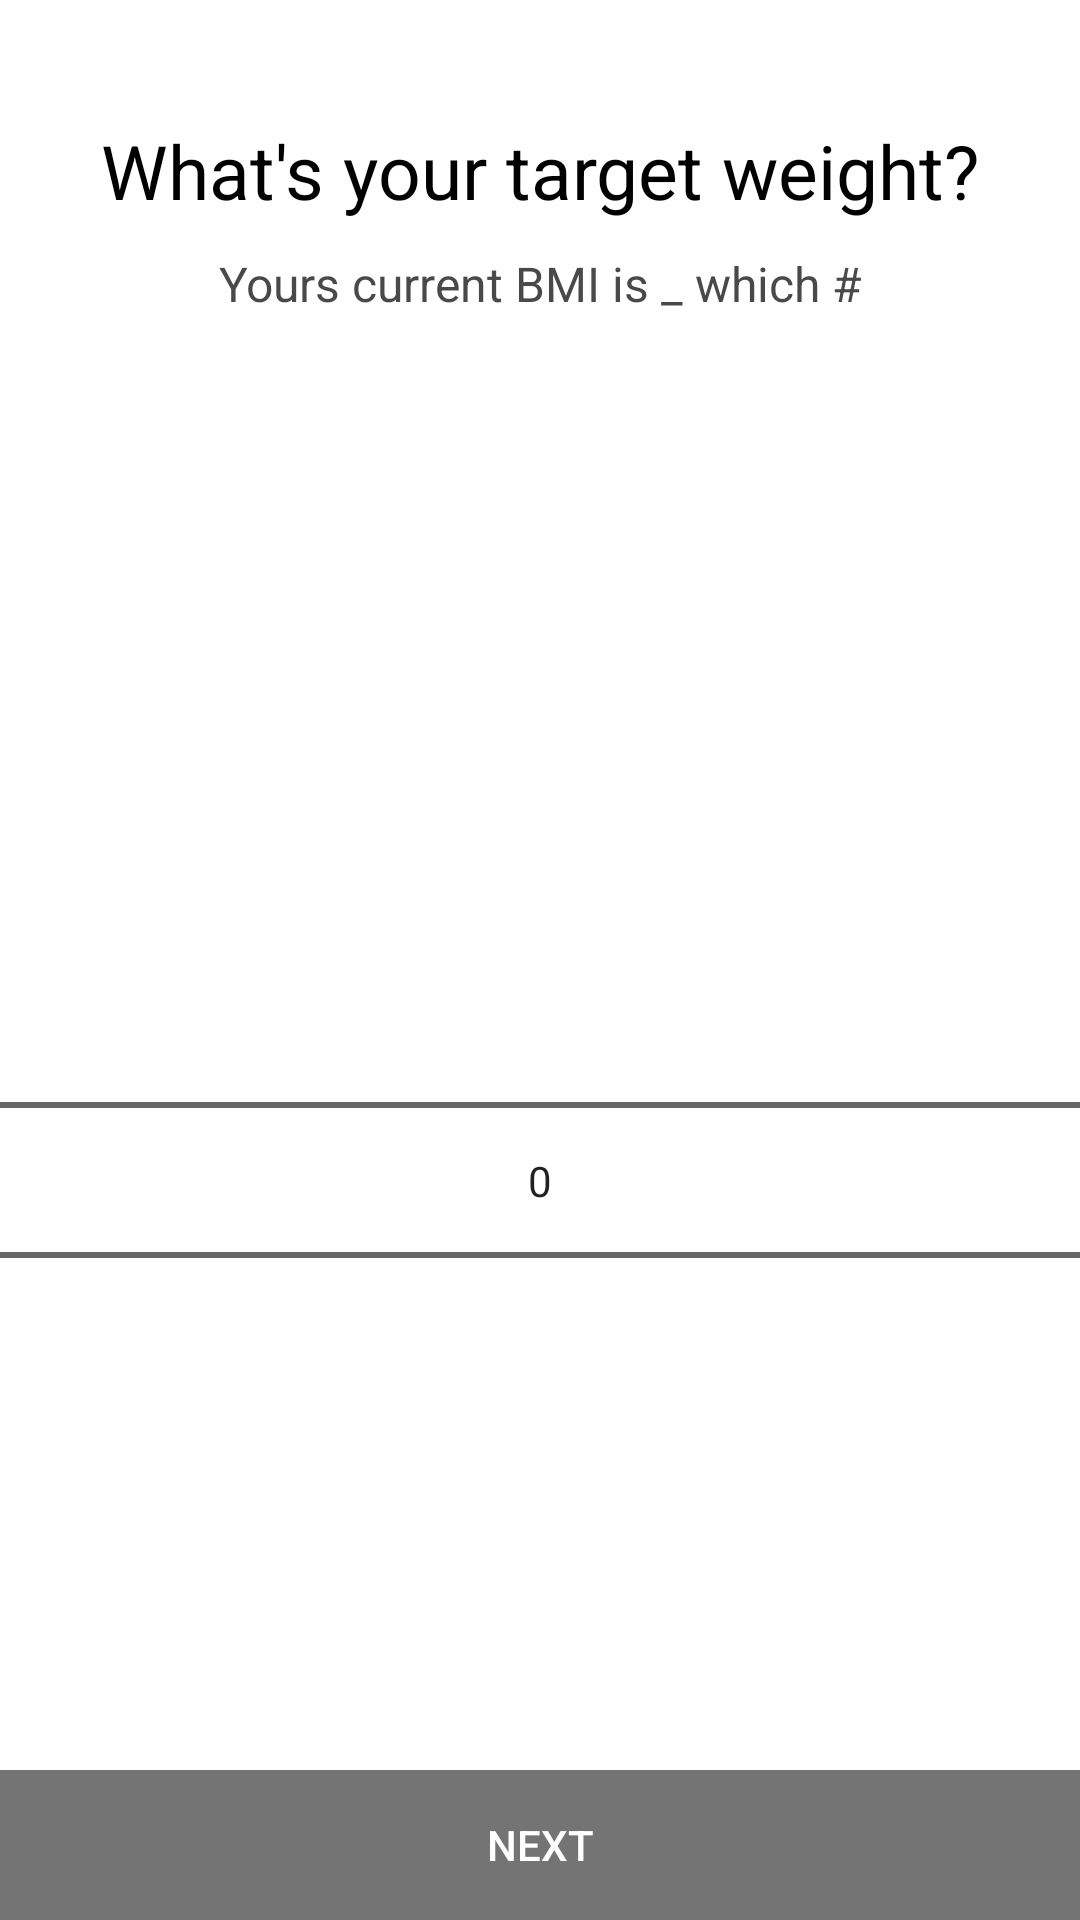

Here is an Android app screen rendered from its layout file. Give the layout XML and the strings, colors and styles it references.
<!-- AndroidManifest.xml: application theme Theme.Nutrition -->
<!-- res/layout/activity_goal.xml -->
<?xml version="1.0" encoding="utf-8"?>
<androidx.constraintlayout.widget.ConstraintLayout xmlns:android="http://schemas.android.com/apk/res/android"
    xmlns:app="http://schemas.android.com/apk/res-auto"
    xmlns:tools="http://schemas.android.com/tools"
    android:layout_width="match_parent"
    android:layout_height="match_parent"
    tools:context=".Goal">

    <LinearLayout
        android:id="@+id/linearLayout"
        android:layout_width="match_parent"
        android:layout_height="match_parent"
        android:gravity="center_horizontal"
        android:orientation="vertical"
        android:padding="0dp"
        app:layout_constraintBottom_toBottomOf="parent"
        app:layout_constraintEnd_toEndOf="parent"
        app:layout_constraintStart_toStartOf="parent"
        app:layout_constraintTop_toTopOf="parent"
        app:layout_constraintVertical_bias="0.0">

        <TextView
            android:id="@+id/textView31"
            android:layout_width="wrap_content"
            android:layout_height="wrap_content"
            android:layout_marginTop="40dp"
            android:text="What's your target weight?"
            android:textColor="#000000"
            android:textSize="25dp" />

        <TextView
            android:id="@+id/bmiRecommendationText"
            android:layout_width="match_parent"
            android:layout_height="wrap_content"
            android:layout_marginLeft="20dp"
            android:layout_marginTop="10dp"
            android:layout_marginRight="20dp"
            android:gravity="center"
            android:text="Yours current BMI is _ which #"
            android:textColor="#D2222222"
            android:textSize="16sp" />

        <TextView
            android:id="@+id/targetWeightText"
            android:layout_width="wrap_content"
            android:layout_height="wrap_content"
            android:layout_marginTop="20dp"
            android:textColor="#5B9C5E"
            android:textSize="16sp" />


        <NumberPicker
            android:id="@+id/targetWeightPicker"
            android:layout_width="match_parent"
            android:layout_height="300dp"
            android:layout_marginTop="50dp"
            android:layout_weight="1"
            android:scrollbarAlwaysDrawHorizontalTrack="false"
            android:scrollbarSize="4dp"
            android:splitMotionEvents="false" />

        <Button
            android:id="@+id/setPerWeekGoalButton"
            android:layout_width="match_parent"
            android:layout_height="50dp"
            android:layout_weight="0"
            android:background="#747474"
            android:enabled="false"
            android:insetTop="0dp"
            android:insetBottom="0dp"
            android:text="Next"
            android:textColor="@color/white"
            app:backgroundTint="@null" />

    </LinearLayout>
</androidx.constraintlayout.widget.ConstraintLayout>
<!-- resources referenced by this layout -->
<resources>
  <color name="white">#FFFFFFFF</color>
  <style name="Theme.Nutrition" parent="Theme.MaterialComponents.DayNight.DarkActionBar">
          
          <item name="colorPrimary">@color/purple_500</item>
          <item name="colorPrimaryVariant">@color/purple_700</item>
          <item name="colorOnPrimary">@color/white</item>
          
          <item name="colorSecondary">@color/teal_200</item>
          <item name="colorSecondaryVariant">@color/teal_700</item>
          <item name="colorOnSecondary">@color/black</item>
          
          <item name="android:statusBarColor">?attr/colorPrimaryVariant</item>
          
      </style>
  <color name="purple_500">#FF6200EE</color>
  <color name="purple_700">#FF3700B3</color>
  <color name="teal_200">#FF03DAC5</color>
  <color name="teal_700">#FF018786</color>
  <color name="black">#FF000000</color>
</resources>
